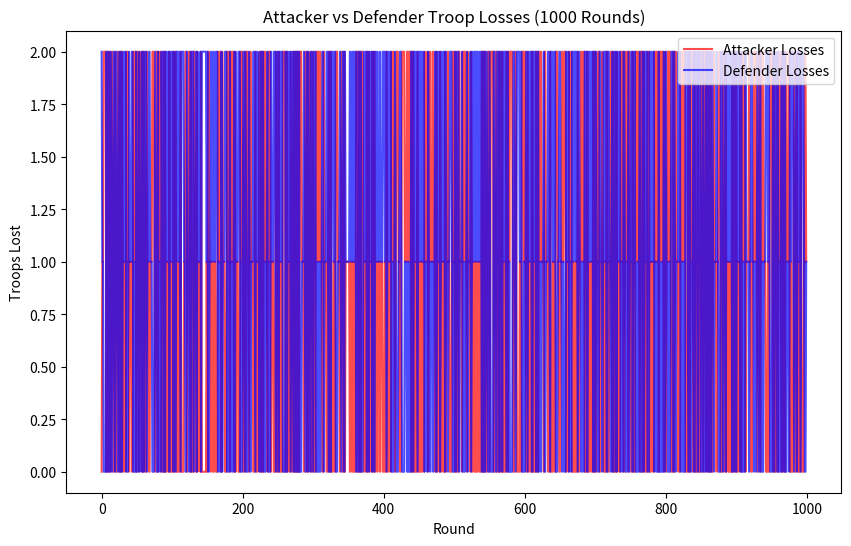

The script that saved this image:
import random
import matplotlib.pyplot as plt

# Function to simulate a single battle round
def battle_round():
    # Attacker rolls 3 dice, defender rolls 2 dice
    attacker_rolls = sorted([random.randint(1, 6) for _ in range(3)], reverse=True)
    defender_rolls = sorted([random.randint(1, 6) for _ in range(2)], reverse=True)

    # Determine losses based on the rules
    attacker_losses = 0
    defender_losses = 0

    # Compare the highest dice
    if attacker_rolls[0] > defender_rolls[0]:
        defender_losses += 1
    else:
        attacker_losses += 1

    # Compare the second highest dice
    if len(attacker_rolls) > 1 and len(defender_rolls) > 1:
        if attacker_rolls[1] > defender_rolls[1]:
            defender_losses += 1
        else:
            attacker_losses += 1

    return attacker_losses, defender_losses

# Simulate 1000 rounds and track losses
attacker_losses_total = []
defender_losses_total = []

for _ in range(1000):
    attacker_losses, defender_losses = battle_round()
    attacker_losses_total.append(attacker_losses)
    defender_losses_total.append(defender_losses)

# Plot the results
plt.figure(figsize=(10, 6))
plt.plot(attacker_losses_total, label="Attacker Losses", color='red', alpha=0.7)
plt.plot(defender_losses_total, label="Defender Losses", color='blue', alpha=0.7)
plt.xlabel("Round")
plt.ylabel("Troops Lost")
plt.title("Attacker vs Defender Troop Losses (1000 Rounds)")
plt.legend()
plt.show()
